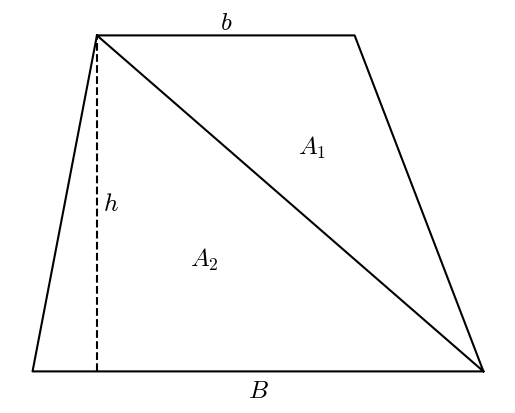

Write the Python code that produced this figure.
#T# the formula for the area of a trapezoid can be understood as the sum of the areas of the two triangles that appear when drawing one of its diagonals

#T# to draw the trapezoid with the two triangles, the pyplot module of the matplotlib package is used
import matplotlib.pyplot as plt

#T# create the figure and axes
fig1 = plt.Figure()
ax1 = plt.axes()

#T# hide the spines and the scales of the axes
for it1 in ['top', 'bottom', 'left', 'right']:
    ax1.spines[it1].set_visible(False)
ax1.get_xaxis().set_visible(False)
ax1.get_yaxis().set_visible(False)

#T# create the vertices of the trapezoid
A, B, C, D = [0, 0], [1, 3], [5, 3], [7, 0]

#T# join the vertices and one diagonal of the trapezoid
plt.plot([B[0], C[0], D[0], A[0], B[0], D[0]], [B[1], C[1], D[1], A[1], B[1], D[1]], color = '#000000')

#T# create the height guide
plt.plot([B[0], B[0]], [A[1], B[1]], '--', color = '#000000')

#T# set the math text font to the Latex default, Computer Modern
import matplotlib
matplotlib.rcParams['mathtext.fontset'] = 'cm'

#T# name the bases, the height, and the areas
plt.text((B[0] + C[0])/2, (B[1] + C[1])/2, r'$b$', ha = 'center', va = 'bottom', size = 18)
plt.text((A[0] + D[0])/2, (A[1] + D[1])/2 - 0.05, r'$B$', ha = 'center', va = 'top', size = 18)
plt.text(B[0] + 0.1, (A[1] + B[1])/2, r'$h$', ha = 'left', va = 'center', size = 18)
plt.text((B[0] + C[0] + D[0])/3, (B[1] + C[1] + D[1])/3, r'$A_1$', ha = 'center', va = 'center', size = 18)
plt.text((A[0] + B[0] + D[0])/3, (A[1] + B[1] + D[1])/3, r'$A_2$', ha = 'center', va = 'center', size = 18)

#T# show the result
plt.show()